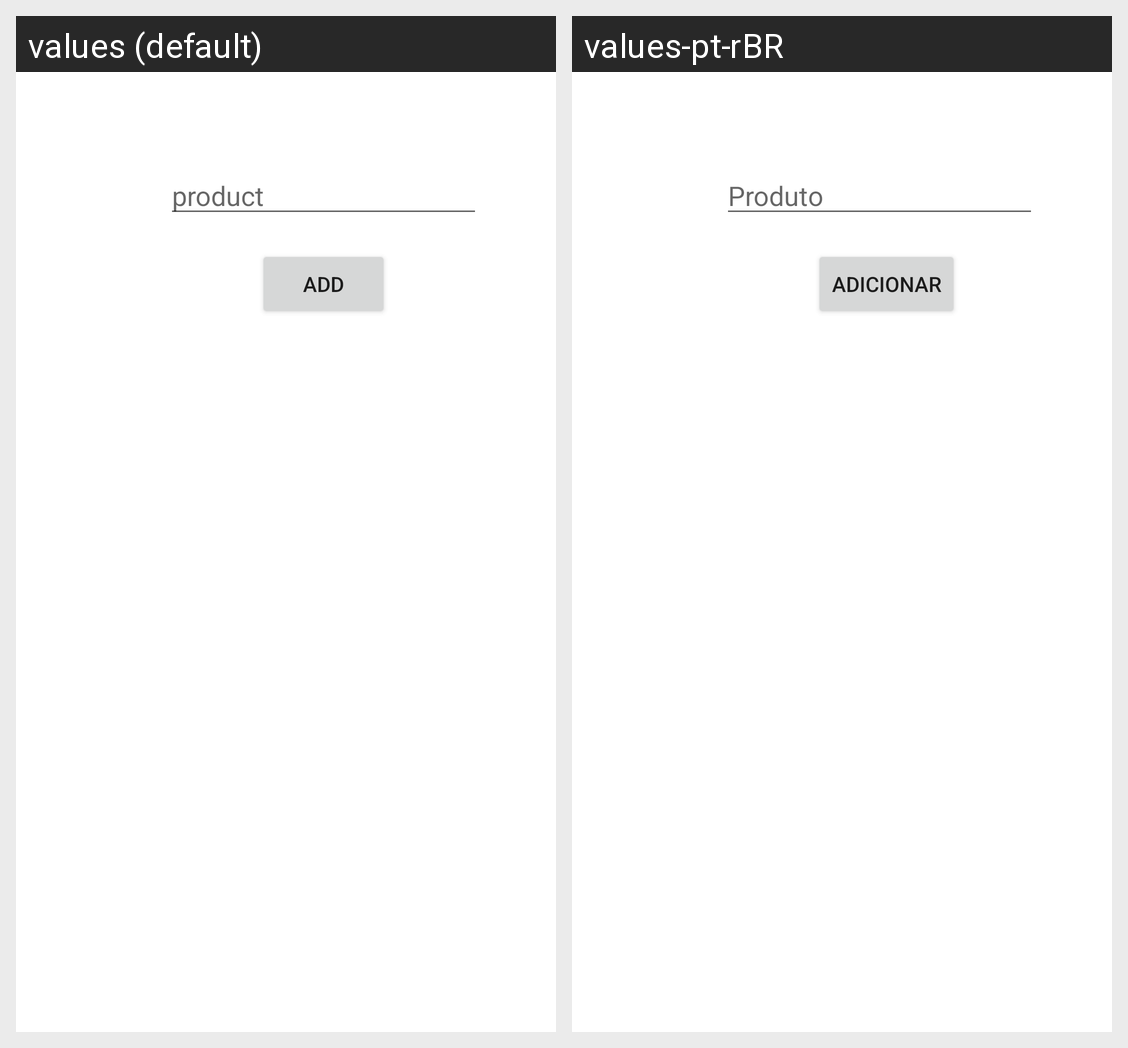

Translations of the strings shown on this Android screen, per locale in the grid:
Android screen res/layout/activity_adicionar.xml rendered under 2 locales, left to right: values (default), values-pt-rBR. Device: Nexus 5 (rendered at 1080×1920; each locale shown at half size, 540×960, under a caption strip naming it); theme Theme.Listas.
Strings drawn on this screen, with the default value and each locale's value (text and hints the layout hard-codes, and strings that could not be matched under every locale, appear in the picture but are not listed):

textProduto
  values: product
  values-pt-rBR: Produto

adicionar
  values: Add
  values-pt-rBR: Adicionar
